Run: headless pygame with SDL's dummy video driver; simulated clock (each Clock.tick advances the game by its frame time, no real sleeping); random seed 0; keys injected as events and as key.get_pressed() state; no mouse input.
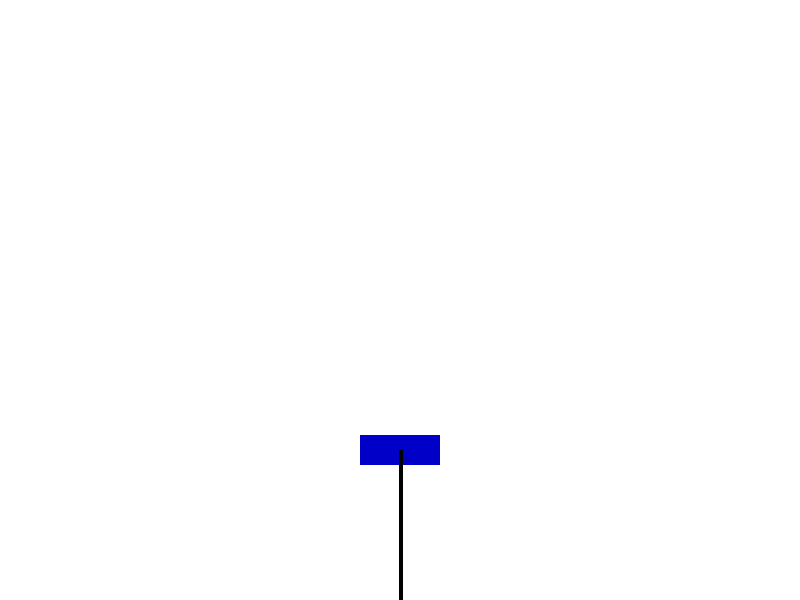
Frame 1 of 4 · flips 1–60 · no input
Frame 2 of 4 · flips 61–180 · tapped SPACE, RETURN · held RIGHT (→), D · screen unchanged from frame 1, image omitted
Frame 3 of 4 · flips 181–300 · held DOWN (↓), S · screen unchanged from frame 2, image omitted
Frame 4 of 4 · flips 301–420 · held LEFT (←), A, UP (↑), W · screen unchanged from frame 3, image omitted

The pygame program that drew these frames:

"""
Programa: pendulo_invertido.py
Descripción:
    Simula un péndulo colgante sobre un carro en 2D.
    El carro y el péndulo comienzan completamente quietos.
    El usuario solo puede aplicar velocidad horizontal (izquierda/derecha).
Controles:
    ← : mueve el carro a la izquierda
    → : mueve el carro a la derecha
    ESPACIO : pausa/reanuda la simulación
Requisitos:
    pip install pygame
"""

import pygame
import math
import sys

# Inicializar pygame
pygame.init()

# Parámetros de la ventana
ANCHO, ALTO = 800, 600
ventana = pygame.display.set_mode((ANCHO, ALTO))
pygame.display.set_caption("Péndulo sobre carro (inicio en reposo)")

# Colores
BLANCO = (255, 255, 255)
NEGRO = (0, 0, 0)
ROJO = (200, 0, 0)
AZUL = (0, 0, 200)

# Parámetros físicos
dt = 0.02               # paso de tiempo (s)
g = 9.81                # gravedad (m/s²)
L = 1.0                 # longitud del péndulo (m)
m = 0.1                 # masa del péndulo (kg)
M = 1.0                 # masa del carro (kg)
x = 0.0                 # posición inicial del carro
x_dot = 0.0             # velocidad inicial del carro
theta = 0.0             # ángulo inicial del péndulo (0 = hacia abajo)
theta_dot = 0.0         # velocidad angular inicial

# Escala para dibujo
escala = 200
origen = (ANCHO // 2, ALTO // 2 + 150)

# Control
vel_control = 0.0
paused = False

# Reloj
clock = pygame.time.Clock()

def dinamica(x, x_dot, theta, theta_dot, F):
    """Ecuaciones del movimiento del péndulo sobre carro."""
    sin_t = math.sin(theta)
    cos_t = math.cos(theta)
    denom = M + m * sin_t**2

    # Dinámica linealizada (para el péndulo colgante)
    x_ddot = (F + m * sin_t * (L * theta_dot**2 - g * cos_t)) / denom
    theta_ddot = (-F * cos_t - m * L * theta_dot**2 * cos_t * sin_t + (M + m) * g * sin_t) / (L * denom)
    return x_ddot, theta_ddot

def dibujar(x, theta):
    ventana.fill(BLANCO)

    # Posición del carro
    carro_x = origen[0] + int(x * escala)
    carro_y = origen[1]
    ancho_carro = 80
    alto_carro = 30
    pygame.draw.rect(ventana, AZUL, (carro_x - ancho_carro//2, carro_y - alto_carro//2, ancho_carro, alto_carro))

    # Posición del péndulo (colgante)
    px = carro_x + int(L * escala * math.sin(theta))
    py = carro_y + int(L * escala * math.cos(theta))
    pygame.draw.line(ventana, NEGRO, (carro_x, carro_y), (px, py), 4)
    pygame.draw.circle(ventana, ROJO, (px, py), 10)

    pygame.display.flip()

# Bucle principal
while True:
    for evento in pygame.event.get():
        if evento.type == pygame.QUIT:
            pygame.quit()
            sys.exit()
        elif evento.type == pygame.KEYDOWN:
            if evento.key == pygame.K_LEFT:
                vel_control = -10
            elif evento.key == pygame.K_RIGHT:
                vel_control = 10
            elif evento.key == pygame.K_DOWN:
                vel_control = 0
            elif evento.key == pygame.K_SPACE:
                paused = not paused
        elif evento.type == pygame.KEYUP:
            if evento.key in (pygame.K_LEFT, pygame.K_RIGHT):
                vel_control = 0

    if not paused:
        F = vel_control
        x_ddot, theta_ddot = dinamica(x, x_dot, theta, theta_dot, F)

        # Integración simple (Euler)
        x_dot += x_ddot * dt
        x += x_dot * dt
        theta_dot += theta_ddot * dt
        theta += theta_dot * dt

    dibujar(x, theta)
    clock.tick(60)
